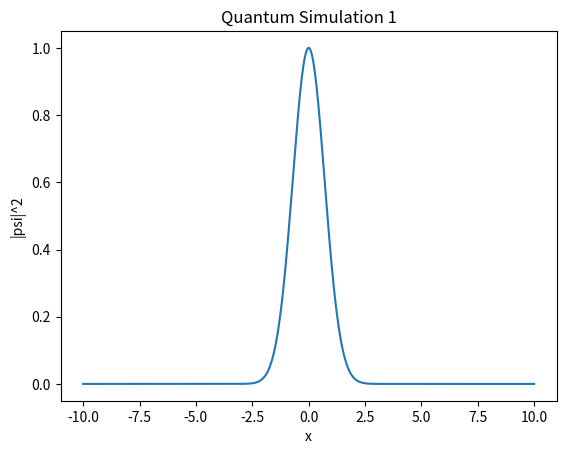

The matplotlib source for this figure:
import numpy as np
import matplotlib.pyplot as plt

def simulate():
    x = np.linspace(-10, 10, 1000)
    psi = np.exp(-x**2 / 2) * np.exp(1j * 5 * x)
    plt.plot(x, np.abs(psi)**2)
    plt.title("Quantum Simulation 1")
    plt.xlabel("x")
    plt.ylabel("|psi|^2")

if __name__ == "__main__":
    simulate()
